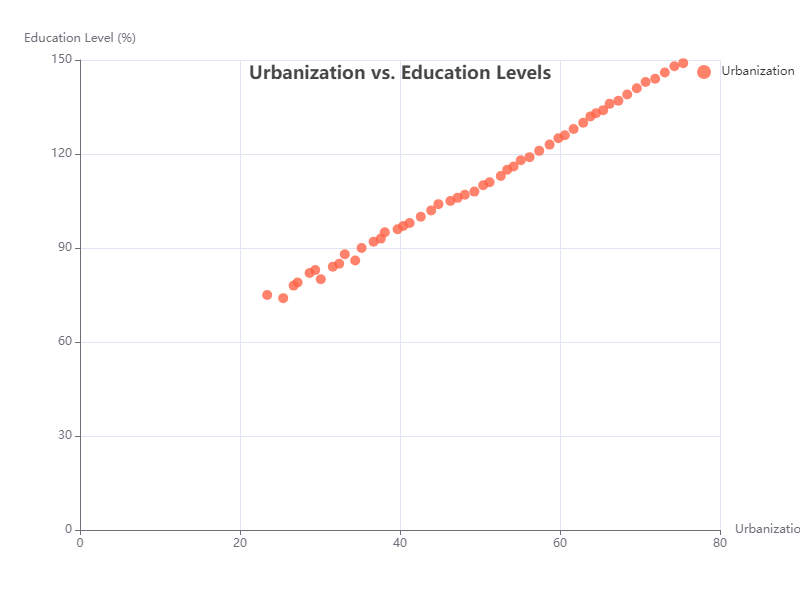

Data behind this chart, as committed beside it:
Category, Value1, Value2
Urbanization, 23.4, 75
Urbanization, 26.7, 78
Urbanization, 25.4, 74
Urbanization, 30.1, 80
Urbanization, 28.7, 82
Urbanization, 27.2, 79
Urbanization, 29.4, 83
Urbanization, 32.4, 85
Urbanization, 31.6, 84
Urbanization, 33.1, 88
Urbanization, 35.2, 90
Urbanization, 36.7, 92
Urbanization, 34.4, 86
Urbanization, 38.1, 95
Urbanization, 37.6, 93
Urbanization, 40.4, 97
Urbanization, 41.2, 98
Urbanization, 39.7, 96
Urbanization, 42.6, 100
Urbanization, 43.9, 102
Urbanization, 44.8, 104
Urbanization, 46.3, 105
Urbanization, 47.2, 106
Urbanization, 48.1, 107
Urbanization, 49.3, 108
Urbanization, 50.4, 110
Urbanization, 51.2, 111
Urbanization, 52.6, 113
Urbanization, 53.4, 115
Urbanization, 54.2, 116
Urbanization, 55.1, 118
Urbanization, 56.2, 119
Urbanization, 57.4, 121
Urbanization, 58.7, 123
Urbanization, 59.8, 125
Urbanization, 60.6, 126
Urbanization, 61.7, 128
Urbanization, 62.9, 130
Urbanization, 63.8, 132
Urbanization, 64.5, 133
Urbanization, 65.4, 134
Urbanization, 66.2, 136
Urbanization, 67.3, 137
Urbanization, 68.4, 139
Urbanization, 69.6, 141
Urbanization, 70.7, 143
Urbanization, 71.9, 144
Urbanization, 73.1, 146
Urbanization, 74.3, 148
Urbanization, 75.4, 149
